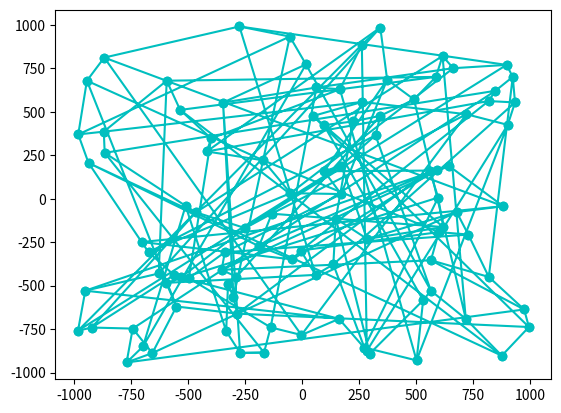

Python code for this plot:

import math, random
import matplotlib.pyplot as plt

def dist(a,b):
    return math.sqrt((a[0]-b[0])**2+(a[1]-b[1])**2)

def cost(curr):
    total=0
    n=len(curr)
    for i in range(n):
        total+=dist(curr[i], curr[(i+1)%n])
    return total

def initial(n):
    return [[random.randint(-1000,1000), random.randint(-1000,1000)] for i in range(n)]

def p_accept(candcost, currcost, T):
    p = math.exp(-abs(candcost - currcost) / T)
    return p

def doswap(curr):
    cand=curr[:]
    n=len(cand)
    i,j = sorted(random.sample(range(n),2))
    cand[i:j+1] = reversed(cand[i:j+1])
    return cand

def plot(path):
    xs = []; ys = []
    for x,y in path:
        xs.append(x)
        ys.append(y)
    plt.plot(xs, ys, 'co-')
    plt.show()

def optimize(cities):
    curr=cities
    currcost=cost(curr)
    T=math.sqrt(len(cities))
    while T > 1e-10:
        cand=doswap(curr)
        candcost=cost(cand)
        if candcost<currcost: 
            curr=cand
            currcost=candcost
            print("forward T %f cost %f" % (T, currcost))
        elif p_accept(candcost, currcost, T) > random.random():
            curr=cand
            currcost=candcost
            print("backward T %f cost %f" % (T, currcost))
        T=T*.999
    return curr

if __name__=='__main__':
    cities=initial(100)
    print("cost {}".format(cost(cities)))
    plot(cities)
    best=optimize(cities)
    print("cost {}".format(cost(best)))
    plot(best)
